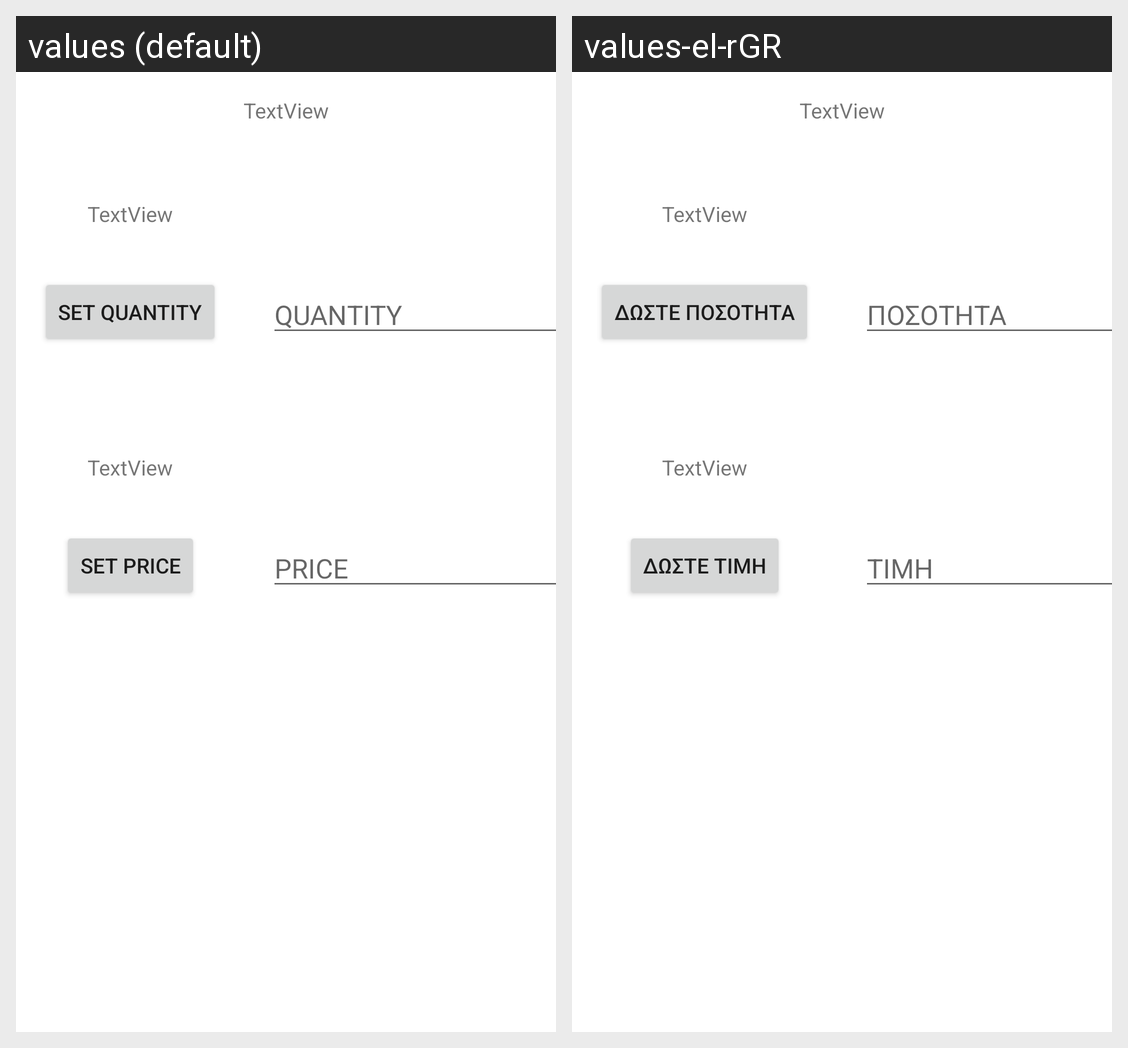

Locale-by-locale string values for the Android screen shown in this grid:
Android screen res/layout/fragment_add.xml rendered under 2 locales, left to right: values (default), values-el-rGR. Device: Nexus 5 (rendered at 1080×1920; each locale shown at half size, 540×960, under a caption strip naming it); theme Theme.SMarket.
Strings drawn on this screen, with the default value and each locale's value (text and hints the layout hard-codes, and strings that could not be matched under every locale, appear in the picture but are not listed):

b_set_quantity
  values: SET QUANTITY
  values-el-rGR: ΔΩΣΤΕ ΠΟΣΟΤΗΤΑ

b_set_price
  values: SET PRICE
  values-el-rGR: ΔΩΣΤΕ ΤΙΜΗ

quantity
  values: QUANTITY
  values-el-rGR: ΠΟΣΟΤΗΤΑ

tprice
  values: PRICE
  values-el-rGR: ΤΙΜΗ
